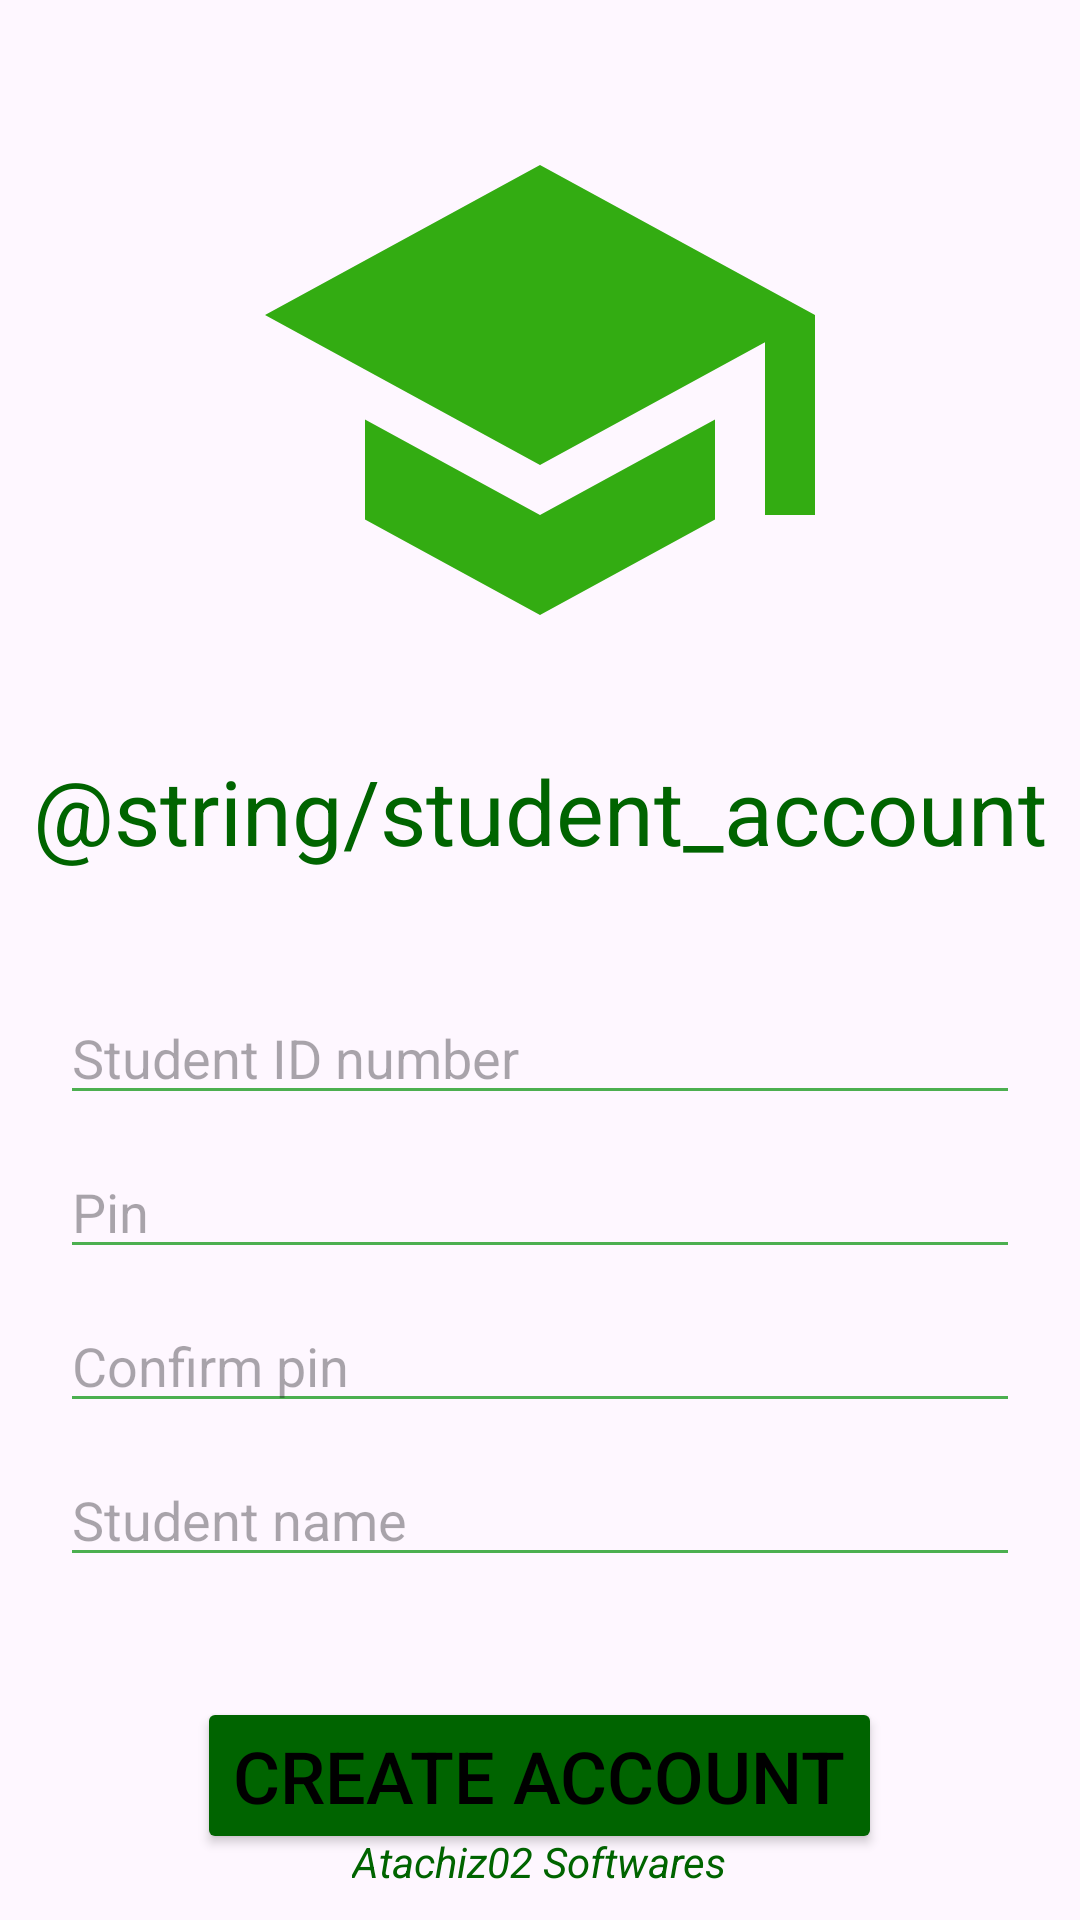

Write the Android layout XML for this screen, with the resource values it uses.
<!-- AndroidManifest.xml: application theme Theme.ProjectManagement -->
<!-- res/layout/activity_student_sign_up.xml -->
<?xml version="1.0" encoding="utf-8"?>
<RelativeLayout xmlns:android="http://schemas.android.com/apk/res/android"
    xmlns:tools="http://schemas.android.com/tools"
    android:id="@+id/studentSignup"
    android:layout_width="match_parent"
    android:layout_height="match_parent"
    android:padding="10dp"
    tools:context=".activities.StudentSignUpActivity">

    <ImageView
        android:id="@+id/studentSignupIcon"
        android:layout_width="200dp"
        android:layout_height="200dp"
        android:layout_centerHorizontal="true"
        android:layout_marginTop="20dp"
        android:contentDescription="@string/todo"
        android:src="@drawable/baseline_school_24" />

    <TextView
        android:id="@+id/studentSignupTitle"
        android:layout_width="wrap_content"
        android:layout_height="wrap_content"
        android:layout_below="@id/studentSignupIcon"
        android:layout_centerHorizontal="true"
        android:layout_marginTop="20dp"
        android:text="@string/student_account"
        android:textAlignment="center"
        android:textColor="@color/darkGreen"
        android:textSize="30sp" />

    <LinearLayout
        android:id="@+id/studentSignupLinearLayout"
        android:layout_width="match_parent"
        android:layout_height="wrap_content"
        android:layout_below="@id/studentSignupTitle"
        android:layout_marginTop="30dp"
        android:orientation="vertical"
        android:padding="10dp">

        <EditText
            android:id="@+id/studentSignupID"
            android:layout_width="match_parent"
            android:layout_height="wrap_content"
            android:autofillHints="username"
            android:backgroundTint="@color/green"
            android:hint="Student ID number"
            android:inputType="text"
            android:maxLines="1" />

        <EditText
            android:id="@+id/studentSignupPin"
            android:layout_width="match_parent"
            android:layout_height="wrap_content"
            android:layout_marginTop="10dp"
            android:autofillHints="password"
            android:backgroundTint="@color/green"
            android:hint="Pin"
            android:inputType="numberPassword" />

        <EditText
            android:id="@+id/studentSignupConfirmPin"
            android:layout_width="match_parent"
            android:layout_height="wrap_content"
            android:layout_marginTop="10dp"
            android:autofillHints="password"
            android:backgroundTint="@color/green"
            android:hint="Confirm pin"
            android:inputType="numberPassword" />

        <EditText
            android:id="@+id/studentSignupName"
            android:layout_width="match_parent"
            android:layout_height="wrap_content"
            android:layout_marginTop="10dp"
            android:autofillHints="name"
            android:backgroundTint="@color/green"
            android:hint="Student name"
            android:inputType="textPersonName" />

    </LinearLayout>

    <Button
        android:id="@+id/studentSignupCreateAccount"
        android:layout_width="wrap_content"
        android:layout_height="wrap_content"
        android:layout_below="@+id/studentSignupLinearLayout"
        android:layout_centerHorizontal="true"
        android:layout_marginTop="30dp"
        android:backgroundTint="@color/darkGreen"
        android:text="@string/create_account"
        android:textSize="24sp" />

    <TextView
        android:layout_width="wrap_content"
        android:layout_height="wrap_content"
        android:layout_alignParentBottom="true"
        android:layout_centerHorizontal="true"
        android:text="@string/atachiz02_softwares"
        android:textColor="@color/darkGreen"
        android:textSize="14sp"
        android:textStyle="italic" />

</RelativeLayout>
<!-- resources referenced by this layout -->
<resources>
  <color name="darkGreen">#006400</color>
  <color name="green">#4CAF50</color>
  <!-- drawable baseline_school_24 (drawable) -->
  <vector android:height="50dp" android:tint="#33AC12"
      android:viewportHeight="24" android:viewportWidth="24"
      android:width="50dp" xmlns:android="http://schemas.android.com/apk/res/android">
      <path android:fillColor="@android:color/white" android:pathData="M5,13.18v4L12,21l7,-3.82v-4L12,17l-7,-3.82zM12,3L1,9l11,6 9,-4.91V17h2V9L12,3z"/>
  </vector>
  <string name="atachiz02_softwares">Atachiz02 Softwares</string>
  <string name="create_account">Create Account</string>
  <string name="todo">TODO</string>
  <style name="Theme.ProjectManagement" parent="Base.Theme.ProjectManagement" />
  <style name="Base.Theme.ProjectManagement" parent="Theme.Material3.DayNight.NoActionBar">
          
          <item name="colorPrimary">@color/colorPrimary</item>
          <item name="colorPrimaryVariant">@color/colorPrimaryDark</item>
          <item name="colorOnPrimary">@color/white</item>
          <item name="android:textColor">@color/black</item>
          
          <item name="colorSecondary">@color/colorDivider</item>
          <item name="colorSecondaryVariant">@color/colorAccent</item>
          <item name="android:navigationBarColor">@color/navigationBarColor</item>
          <item name="colorOnSecondary">@color/black</item>
          
          <item name="android:statusBarColor">?attr/colorPrimaryVariant</item>
          
      </style>
  <color name="colorPrimary">#4CAF50</color>
  <color name="colorPrimaryDark">#058F00</color>
  <color name="white">#FFFFFFFF</color>
  <color name="black">#FF000000</color>
  <color name="colorDivider">#40FF00</color>
  <color name="colorAccent">#4CAF50</color>
  <color name="navigationBarColor">#1B5E20</color>
</resources>
